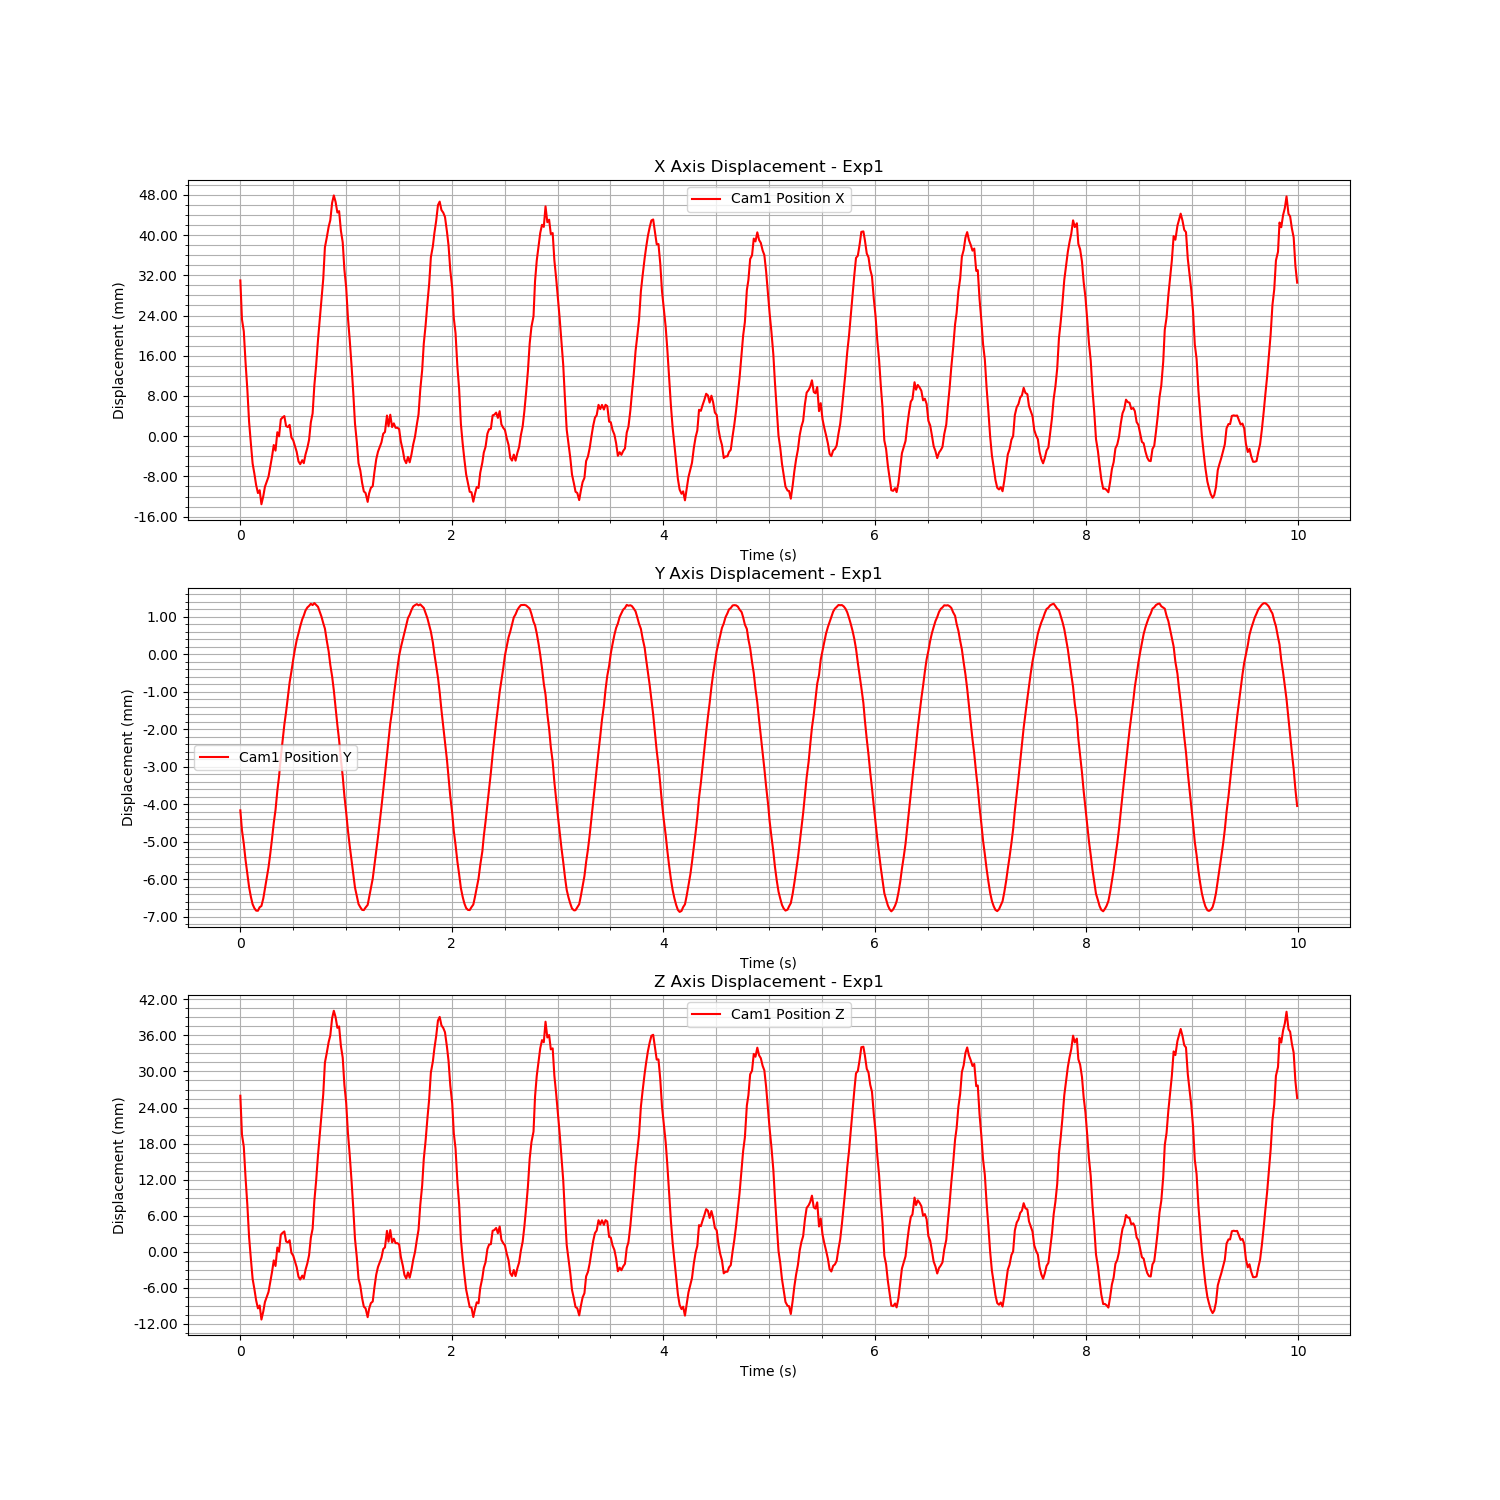

Source data for this figure (header and first rows):
Time (s), Cam1 Fiducial ID, Cam1 Position X, Cam1 Position Y, Cam1 Position Z, Cam1 Rotation X, Cam1 Rotation Y, Cam1 Rotation Z, Cam1 Rotation W
1726156376, 0, 0.03098, -0.004161, 0.02596, -3.0111034231825243e-05, 0.003502, -9.20073661565475e-05, 1
1726156376, 0, 0.02324, -0.004692, 0.01947, -0.000181, 0.002612, 9.539589316170771e-05, 1
1726156376, 0, 0.02086, -0.005049, 0.01748, 0.0003406, 0.002303, -0.000225, 1
1726156376, 0, 0.01474, -0.005479, 0.01236, 0.0006213, 0.001772, -0.0002646, 1
1726156376, 0, 0.009297, -0.005852, 0.007802, 0.000397, 0.001265, 3.967035018609537e-05, 1
1726156376, 0, 0.002877, -0.006207, 0.002422, 0.00063, 0.0006473, 6.927636534173509e-05, 1
1726156376, 0, -0.001412, -0.006462, -0.001172, 0.0007982, 0.0002442, -3.020013641996819e-06, 1
1726156376, 0, -0.005453, -0.006665, -0.004557, 0.0004307, -0.000166, 0.0003644, 1
1726156376, 0, -0.007438, -0.006768, -0.006221, 0.0005987, -0.0003398, 0.0001766, 1
1726156376, 0, -0.009701, -0.006834, -0.008116, 0.0005565, -0.0006043, 0.000162, 1
1726156376, 0, -0.01131, -0.006837, -0.009461, 0.0005446, -0.0008008, 0.0002743, 1
1726156376, 0, -0.01074, -0.006744, -0.008984, 0.0006179, -0.0007074, 0.0002284, 1
1726156376, 0, -0.01353, -0.006711, -0.01133, 0.0008619, -0.001047, -5.7130730728846203e-05, 1
1726156376, 0, -0.01188, -0.006505, -0.009942, 0.000597, -0.0009074, 0.0001466, 1
1726156376, 0, -0.01005, -0.00625, -0.008408, 0.0004103, -0.0007825, 0.0001789, 1
1726156376, 0, -0.009011, -0.005979, -0.007542, 0.0001341, -0.0008921, 0.0001018, 1
1726156376, 0, -0.00804, -0.005679, -0.006728, 0.0002364, -0.000832, -3.5873427810420827e-06, 1
1726156376, 0, -0.006043, -0.005316, -0.005056, 0.0002703, -0.0005252, -0.0002859, 1
1726156376, 0, -0.00409, -0.004925, -0.003422, -0.0003306, -0.0002482, 0.0001579, 1
1726156376, 0, -0.00175, -0.004495, -0.001464, -3.942029489879292e-05, 4.880323034915611e-05, -0.0004271, 1
1726156376, 0, -0.002871, -0.00415, -0.002403, 6.351931991261899e-06, -6.435056057741145e-05, -0.0004582, 1
1726156376, 0, 0.0007982, -0.003641, 0.0006738, -0.0004176, 0.0002316, 6.909140711711081e-05, 1
1726156376, 0, -2.7422037889638976e-05, -0.003258, -1.9450451337723805e-05, -0.0005754, 0.0001231, 7.907619560980972e-05, 1
1726156376, 0, 0.003337, -0.002745, 0.002799, 1.5415373675456684e-05, 0.0003585, -0.0002515, 1
1726156376, 0, 0.003737, -0.002304, 0.003132, 0.0005892, 0.0003632, -0.0006458, 1
1726156376, 0, 0.004005, -0.001879, 0.003355, 9.596799811661151e-06, 0.0003912, 0.0001143, 1
1726156376, 0, 0.002005, -0.001531, 0.001682, 0.000391, 0.0001486, -0.0003272, 1
1726156376, 0, 0.001818, -0.00114, 0.001526, 6.026734623813446e-06, 0.000158, 0.0001375, 1
1726156376, 0, 0.00225, -0.0007468, 0.001886, 0.0002654, 0.0003038, -5.0150557722641656e-05, 1
1726156376, 0, -0.0002546, -0.0004603, -0.0002119, 0.0009198, 9.83020043653941e-05, -0.0005708, 1
1726156376, 0, -0.0008197, -0.0001344, -0.0006834, 0.0006335, 1.4051183125751449e-05, -4.713381384047522e-05, 1
1726156376, 0, -0.001961, 0.0001333, -0.001639, 0.0006184, -0.0001125, 7.990988388801884e-05, 1
1726156376, 0, -0.003105, 0.0003748, -0.002601, 0.0006071, -0.0003133, -0.0001625, 1
1726156376, 0, -0.005006, 0.0005585, -0.004191, 0.0003119, -0.0005882, 6.861619080889728e-05, 1
1726156377, 0, -0.005565, 0.0007437, -0.00466, 0.0003623, -0.0006886, -0.0001352, 1
1726156377, 0, -0.004775, 0.0009333, -0.004005, -0.0006428, -0.0005894, 0.0004316, 1
1726156377, 0, -0.005362, 0.001032, -0.004496, -0.0003095, -0.0006218, 3.2916744011649024e-05, 1
1726156377, 0, -0.003648, 0.001168, -0.003059, -0.0003226, -0.0004111, -3.156640008425543e-05, 1
1726156377, 0, -0.002311, 0.001249, -0.001943, -0.0008235, -0.0002493, 0.0004527, 1
1726156377, 0, -0.0007093, 0.00129, -0.0005997, -0.0007557, -0.0001274, 0.0004224, 1
1726156377, 0, 0.002766, 0.001346, 0.002314, -0.0004048, 0.0002486, 4.8842300377663495e-05, 1
1726156377, 0, 0.00454, 0.001312, 0.003798, -0.000297, 0.0004449, -0.0001838, 1
1726156377, 0, 0.01008, 0.001365, 0.00844, -0.0006849, 0.001074, 0.000265, 1
1726156377, 0, 0.01403, 0.001316, 0.01175, 6.846698731382236e-05, 0.001364, 0.0001653, 1
1726156377, 0, 0.01917, 0.001265, 0.01607, 0.0001273, 0.001937, 1.577058845436959e-05, 1
1726156377, 0, 0.023, 0.001146, 0.01927, 0.00028, 0.002408, 2.9108770950119625e-05, 1
1726156377, 0, 0.02737, 0.001009, 0.02293, 0.0003478, 0.002958, 0.0001797, 1
1726156377, 0, 0.03129, 0.0008293, 0.02622, 0.0008523, 0.003505, -0.0003259, 1
1726156377, 0, 0.03758, 0.0006847, 0.03149, 0.0008815, 0.004162, -0.0004734, 1
1726156377, 0, 0.03939, 0.0003794, 0.03301, 5.260188909412195e-05, 0.004291, 9.657432655059199e-05, 1
1726156377, 0, 0.04168, 7.09232265187895e-05, 0.03493, -1.854992085043084e-05, 0.004458, 8.041298584495943e-05, 1
1726156377, 0, 0.04297, -0.0002841, 0.036, 0.0001384, 0.004568, -0.0002027, 1
1726156377, 0, 0.0464, -0.0005865, 0.03887, 0.0002499, 0.004966, -0.0002316, 1
1726156377, 0, 0.04788, -0.000959, 0.04012, 0.0001156, 0.005102, -0.0001619, 1
1726156377, 0, 0.04661, -0.001415, 0.03905, -0.0001121, 0.004988, -8.066692629702079e-05, 1
1726156377, 0, 0.04449, -0.001888, 0.03728, -0.0003935, 0.004797, 0.0002437, 1
1726156377, 0, 0.04476, -0.002288, 0.03751, -0.0003062, 0.004954, -0.0001729, 1
1726156377, 0, 0.04088, -0.0028, 0.03426, -0.0001758, 0.004554, -0.0002299, 1
1726156377, 0, 0.03855, -0.003254, 0.0323, -0.000346, 0.004336, -3.0235722632528222e-05, 1
1726156377, 0, 0.03311, -0.003773, 0.02775, -0.0003517, 0.003752, 0.0002546, 1
... 540 more rows
